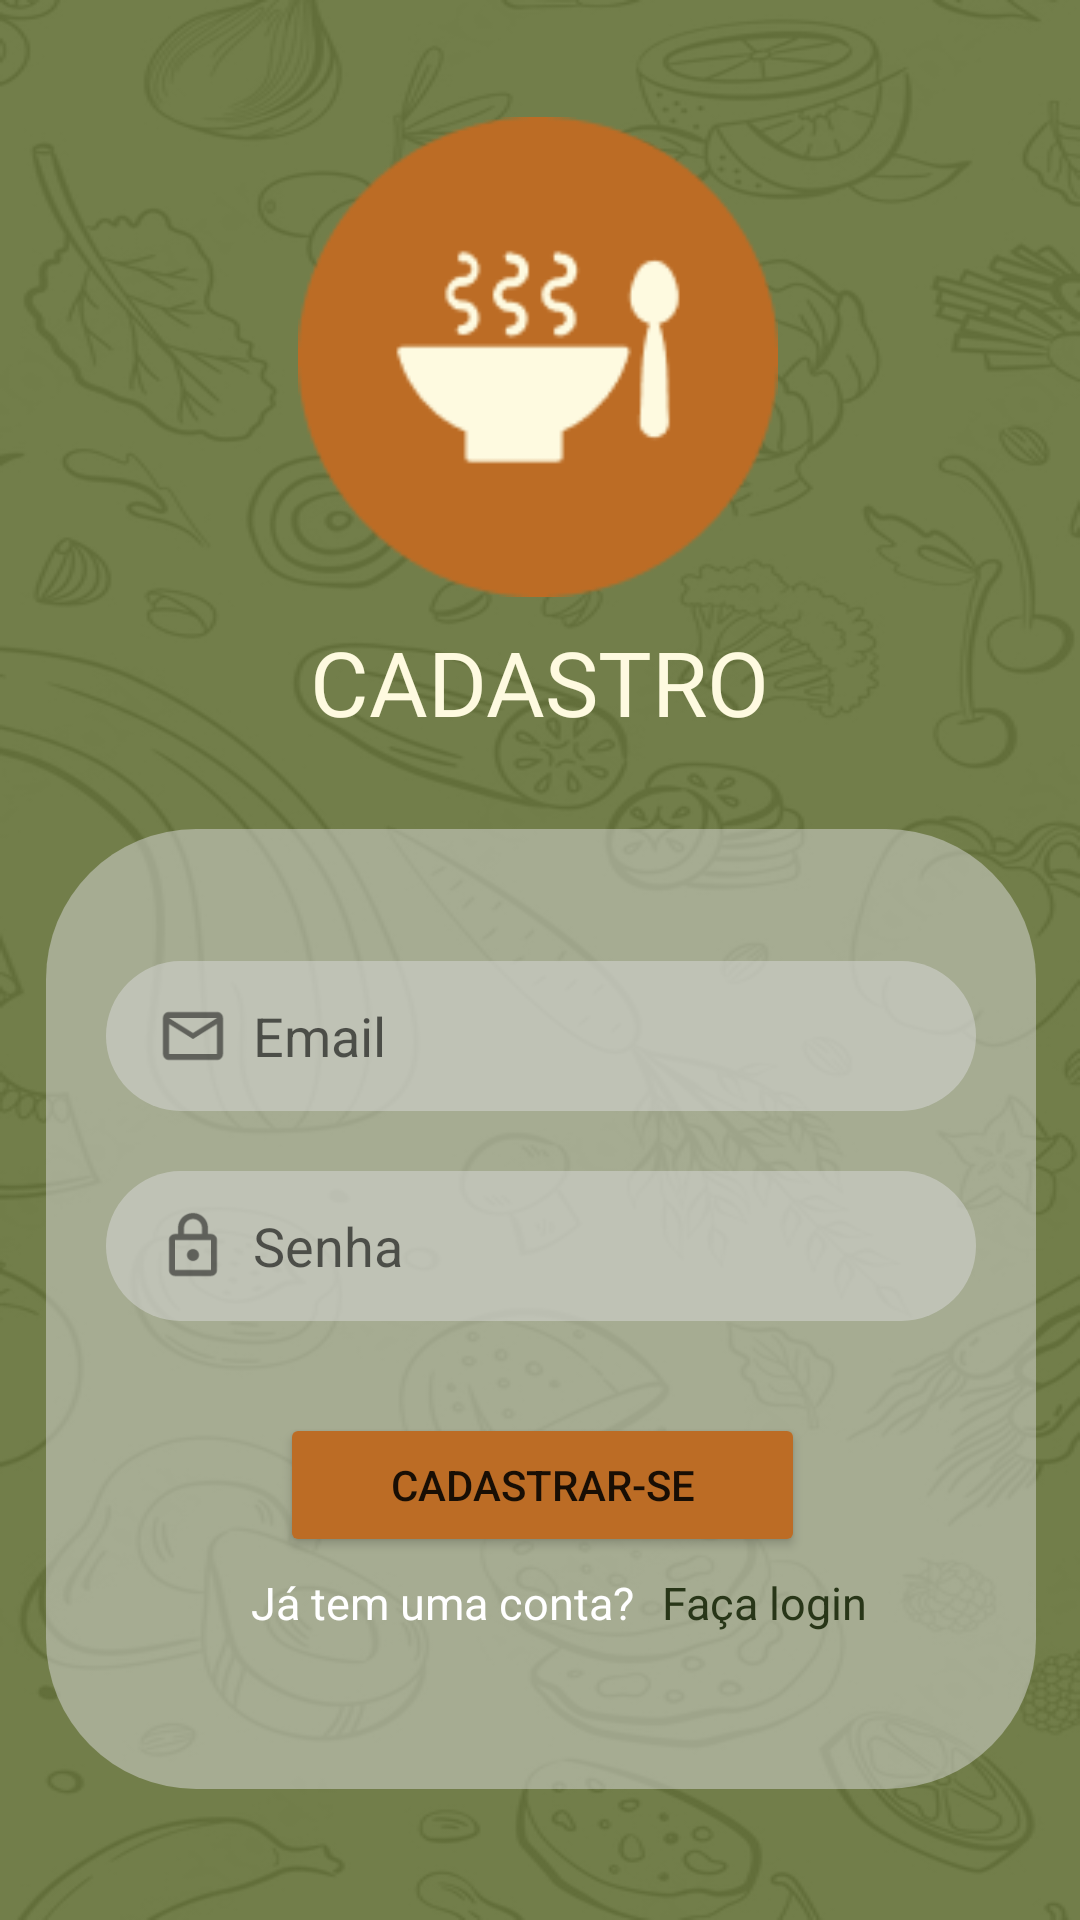

Reconstruct the res/layout file that produces this screen, plus the resources it refers to.
<!-- AndroidManifest.xml: application theme Theme.ProjetoAppReceitas -->
<!-- res/layout/activity_cadastro.xml -->
<?xml version="1.0" encoding="utf-8"?>
<androidx.constraintlayout.widget.ConstraintLayout xmlns:android="http://schemas.android.com/apk/res/android"
    xmlns:app="http://schemas.android.com/apk/res-auto"
    xmlns:tools="http://schemas.android.com/tools"
    android:id="@+id/main"
    android:layout_width="match_parent"
    android:layout_height="match_parent"
    android:background="@drawable/background_receitas"
    android:backgroundTint="@color/dark_green"
    android:backgroundTintMode="add"
    tools:context=".Cadastro">

    <ImageView
        android:id="@+id/imageView"
        android:layout_width="160dp"
        android:layout_height="160dp"

        android:layout_marginTop="111dp"
        app:layout_constraintBottom_toTopOf="@+id/textView"
        app:layout_constraintEnd_toEndOf="parent"
        app:layout_constraintHorizontal_bias="0.497"
        app:layout_constraintStart_toStartOf="parent"
        app:layout_constraintTop_toTopOf="parent"
        app:srcCompat="@drawable/app_receitas_icon" />

    <TextView
        android:id="@+id/textView"
        android:layout_width="wrap_content"
        android:layout_height="wrap_content"
        android:layout_marginTop="8dp"
        android:layout_marginBottom="29dp"
        android:fontFamily="@font/poppins_regular"
        android:text="CADASTRO"
        android:textColor="@color/beige"
        android:textSize="30sp"
        app:layout_constraintBottom_toTopOf="@+id/container_login"
        app:layout_constraintEnd_toEndOf="parent"
        app:layout_constraintStart_toStartOf="parent"
        app:layout_constraintTop_toBottomOf="@+id/imageView" />

    <View
        android:id="@+id/container_login"
        android:layout_width="330dp"
        android:layout_height="320dp"
        android:layout_marginHorizontal="20dp"
        android:layout_marginBottom="116dp"
        android:background="@drawable/container_login"
        app:layout_constraintBottom_toBottomOf="parent"
        app:layout_constraintEnd_toEndOf="parent"
        app:layout_constraintHorizontal_bias="0.493"
        app:layout_constraintStart_toStartOf="parent"
        app:layout_constraintTop_toBottomOf="@+id/textView"
        app:layout_constraintVertical_bias="0.591">

    </View>

    <EditText
        android:id="@+id/emailCadastro"
        android:layout_width="290dp"
        android:layout_height="50dp"
        android:layout_marginTop="44dp"
        android:background="@drawable/input"
        android:drawableStart="@drawable/outline_email_24"
        android:drawablePadding="8dp"
        android:ems="10"
        android:hint="Email"
        android:inputType="textEmailAddress"
        android:padding="5sp"
        android:paddingStart="17sp"
        android:paddingEnd="17sp"
        app:layout_constraintEnd_toEndOf="@id/container_login"
        app:layout_constraintBottom_toTopOf="@id/passwordCadastro"
        app:layout_constraintStart_toStartOf="@id/container_login"
        app:layout_constraintTop_toTopOf="@+id/container_login"/>

    <EditText
        android:id="@+id/passwordCadastro"
        android:layout_width="290dp"
        android:layout_height="50dp"
        android:layout_marginTop="20dp"
        android:background="@drawable/input"
        android:drawableStart="@drawable/outline_lock_24"
        android:ems="10"
        android:drawablePadding="8dp"
        android:hint="Senha"
        android:inputType="textPassword"
        android:padding="5sp"
        android:paddingStart="17sp"
        android:paddingEnd="17sp"
        app:layout_constraintEnd_toEndOf="@id/container_login"
        app:layout_constraintStart_toStartOf="@id/container_login"
        app:layout_constraintTop_toBottomOf="@+id/emailCadastro" />

    <Button
        android:id="@+id/cadastro_button"
        android:layout_width="175dp"
        android:layout_height="48dp"
        android:layout_marginTop="20dp"
        android:backgroundTint="@color/orange"
        android:text="CADASTRAR-SE"
        app:layout_constraintBottom_toBottomOf="@+id/container_login"
        app:layout_constraintEnd_toEndOf="@id/container_login"
        app:layout_constraintHorizontal_bias="0.503"
        app:layout_constraintStart_toStartOf="@id/container_login"
        app:layout_constraintTop_toBottomOf="@id/passwordCadastro"
        app:layout_constraintVertical_bias="0.122" />

    <TextView
        android:id="@+id/jatemumaconta"
        android:layout_width="wrap_content"
        android:layout_height="wrap_content"
        android:layout_marginTop="5dp"
        android:text="Já tem uma conta?"
        android:textColor="@color/white"
        android:textSize="15sp"
        app:layout_constraintEnd_toStartOf="@id/facaLogin"
        app:layout_constraintHorizontal_bias="0.881"
        app:layout_constraintStart_toStartOf="@id/container_login"
        app:layout_constraintTop_toBottomOf="@id/cadastro_button" />

    <TextView
        android:id="@+id/facaLogin"
        android:layout_width="wrap_content"
        android:layout_height="wrap_content"
        android:layout_marginTop="5dp"
        android:layout_marginEnd="56dp"
        android:text="Faça login"
        android:textColor="@color/ultra_dark_green"
        android:textSize="15sp"
        app:layout_constraintEnd_toEndOf="@id/container_login"
        app:layout_constraintTop_toBottomOf="@id/cadastro_button" />

</androidx.constraintlayout.widget.ConstraintLayout>
<!-- resources referenced by this layout -->
<resources>
  <color name="beige">#FEFAE0</color>
  <color name="dark_green">#606C38</color>
  <color name="orange">#BC6C25</color>
  <color name="ultra_dark_green">#283618</color>
  <color name="white">#FFFFFFFF</color>
  <!-- drawable app_receitas_icon: png bitmap (drawable, 4749 bytes) -->
  <!-- drawable background_receitas: png bitmap (drawable, 116179 bytes) -->
  <!-- drawable container_login (drawable) -->
  <?xml version="1.0" encoding="utf-8"?>
  <shape xmlns:android="http://schemas.android.com/apk/res/android"
      android:shape="rectangle"
      android:tint="@color/light_gray">
  <corners
      android:radius="50dp">
  </corners>
  </shape>
  <!-- drawable input (drawable) -->
  <?xml version="1.0" encoding="utf-8"?>
  <shape xmlns:android="http://schemas.android.com/apk/res/android"
      android:shape="rectangle"
      android:tint="@color/light_gray">
      <corners
          android:radius="50dp">
      </corners>
  </shape>
  <!-- drawable outline_email_24 (drawable) -->
  <vector xmlns:android="http://schemas.android.com/apk/res/android" android:alpha="0.5" android:height="24dp" android:tint="#000000" android:viewportHeight="24" android:viewportWidth="24" android:width="24dp">
        
      <path android:fillColor="@android:color/white" android:pathData="M22,6c0,-1.1 -0.9,-2 -2,-2L4,4c-1.1,0 -2,0.9 -2,2v12c0,1.1 0.9,2 2,2h16c1.1,0 2,-0.9 2,-2L22,6zM20,6l-8,5 -8,-5h16zM20,18L4,18L4,8l8,5 8,-5v10z"/>
      
  </vector>
  <!-- drawable outline_lock_24 (drawable) -->
  <vector xmlns:android="http://schemas.android.com/apk/res/android" android:alpha="0.5" android:height="24dp" android:tint="#000000" android:viewportHeight="24" android:viewportWidth="24" android:width="24dp">
        
      <path android:fillColor="@android:color/white" android:pathData="M18,8h-1L17,6c0,-2.76 -2.24,-5 -5,-5S7,3.24 7,6v2L6,8c-1.1,0 -2,0.9 -2,2v10c0,1.1 0.9,2 2,2h12c1.1,0 2,-0.9 2,-2L20,10c0,-1.1 -0.9,-2 -2,-2zM9,6c0,-1.66 1.34,-3 3,-3s3,1.34 3,3v2L9,8L9,6zM18,20L6,20L6,10h12v10zM12,17c1.1,0 2,-0.9 2,-2s-0.9,-2 -2,-2 -2,0.9 -2,2 0.9,2 2,2z"/>
  </vector>
  <style name="Theme.ProjetoAppReceitas" parent="Theme.MaterialComponents.DayNight.NoActionBar">
          <item name="colorPrimary">#BC6C25</item>
      </style>
  <color name="light_gray">#80D9D9D9</color>
</resources>
